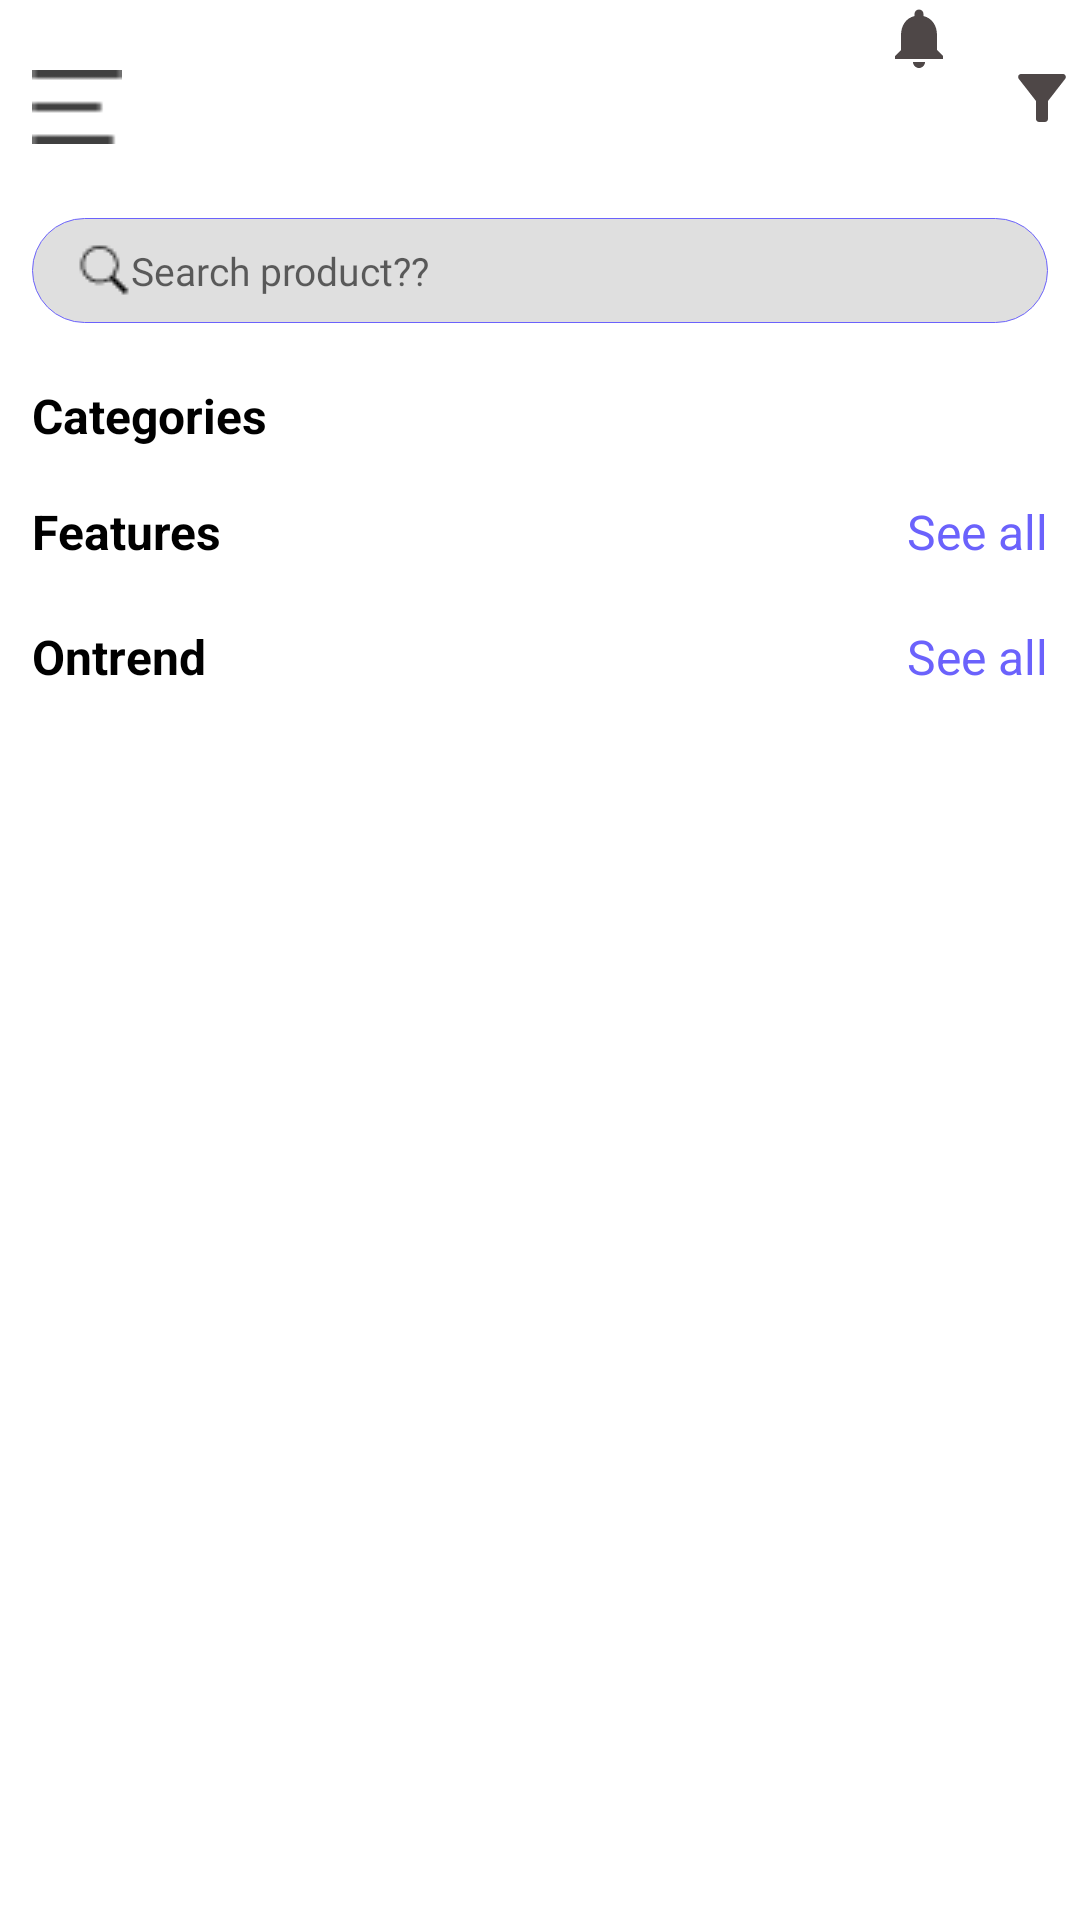

Write the Android layout XML for this screen, with the resource values it uses.
<!-- AndroidManifest.xml: application theme Theme.BoltEco -->
<!-- res/layout/activity_all_fragments.xml -->
<?xml version="1.0" encoding="utf-8"?>
<LinearLayout xmlns:android="http://schemas.android.com/apk/res/android"
    xmlns:tools="http://schemas.android.com/tools"
    android:layout_width="match_parent"
    android:layout_height="match_parent"
    android:layout_marginTop="10dp"
    android:orientation="vertical"
    android:padding=".5dp"
    tools:context=".Activities.Home_page">

    <RelativeLayout
        android:layout_width="match_parent"
        android:layout_height="wrap_content">


        <ImageView
            android:id="@+id/notfication"
            android:layout_width="wrap_content"
            android:layout_height="wrap_content"
            android:layout_alignParentEnd="true"
            android:layout_marginLeft="20dp"
            android:layout_marginEnd="41dp"
            android:src="@drawable/ic_baseline_notifications_24" />

        <LinearLayout
            android:layout_width="match_parent"
            android:layout_height="wrap_content"
            android:layout_marginTop="20dp"
            android:orientation="horizontal">

            <ImageView
                android:id="@+id/nav_bar"
                android:layout_width="30dp"
                android:layout_height="30dp"
                android:layout_marginLeft="10dp"
                android:src="@drawable/nav_bar" />

            <LinearLayout
                android:layout_width="wrap_content"
                android:layout_height="wrap_content"
                android:layout_weight="1" />

            <ImageView
                android:id="@+id/filter"
                android:layout_width="wrap_content"
                android:layout_height="wrap_content"
                android:src="@drawable/filter" />

        </LinearLayout>

    </RelativeLayout>


    <LinearLayout
        android:id="@+id/frameLayout"
        android:layout_width="match_parent"
        android:layout_height="match_parent"
        android:layout_marginTop="12dp">


        <LinearLayout
            android:layout_width="match_parent"
            android:layout_height="wrap_content"
            android:layout_margin="10dp"
            android:orientation="vertical">


            <EditText
                android:id="@+id/search_bar"
                android:layout_width="match_parent"
                android:layout_height="35dp"
                android:background="@drawable/search"
                android:drawableLeft="@drawable/search_logo"
                android:fontFamily="@font/lato_bold"
                android:hint="Search product??"
                android:paddingLeft="15dp"
                android:textSize="13dp" />

            <ScrollView
                android:layout_width="match_parent"
                android:layout_height="match_parent"
                android:scrollbarThumbVertical="@color/white">

                <LinearLayout
                    android:layout_width="match_parent"
                    android:layout_height="match_parent"
                    android:orientation="vertical">

                    <TextView
                        android:layout_width="match_parent"
                        android:layout_height="wrap_content"
                        android:layout_marginTop="20dp"
                        android:text="Categories"
                        android:textColor="@color/black"
                        android:textSize="16dp"
                        android:textStyle="bold" />

                    <androidx.recyclerview.widget.RecyclerView
                        android:id="@+id/recycle_view_category"
                        android:layout_width="match_parent"
                        android:layout_height="wrap_content"
                        android:layout_marginTop="7dp" />

                    <LinearLayout
                        android:layout_width="match_parent"
                        android:layout_height="wrap_content"
                        android:orientation="horizontal">

                        <TextView
                            android:layout_width="wrap_content"
                            android:layout_height="wrap_content"
                            android:layout_marginTop="10dp"
                            android:layout_weight="1"
                            android:text="Features"
                            android:textColor="@color/black"
                            android:textSize="16dp"
                            android:textStyle="bold" />

                        <TextView
                            android:id="@+id/view_all_features"
                            android:layout_width="wrap_content"
                            android:layout_height="wrap_content"
                            android:layout_marginTop="10dp"
                            android:text="See all"
                            android:textColor="@color/some_blue"
                            android:textSize="16dp" />

                    </LinearLayout>

                    <androidx.recyclerview.widget.RecyclerView
                        android:id="@+id/recycle_view_features"
                        android:layout_width="match_parent"
                        android:layout_height="wrap_content"
                        android:layout_marginTop="10dp" />

                    <LinearLayout
                        android:layout_width="match_parent"
                        android:layout_height="wrap_content"
                        android:orientation="horizontal">

                        <TextView
                            android:layout_width="wrap_content"
                            android:layout_height="wrap_content"
                            android:layout_marginTop="10dp"
                            android:layout_weight="1"
                            android:text="Ontrend"
                            android:textColor="@color/black"
                            android:textSize="16dp"
                            android:textStyle="bold" />

                        <TextView
                            android:id="@+id/view_all_onTrend"
                            android:layout_width="wrap_content"
                            android:layout_height="wrap_content"
                            android:layout_marginTop="10dp"
                            android:text="See all"
                            android:textColor="@color/some_blue"
                            android:textSize="16dp" />

                    </LinearLayout>

                    <androidx.recyclerview.widget.RecyclerView
                        android:id="@+id/recycle_view_onTrend"
                        android:layout_width="match_parent"
                        android:layout_height="wrap_content"
                        android:layout_marginTop="10dp" />


                </LinearLayout>


            </ScrollView>
        </LinearLayout>


    </LinearLayout>


</LinearLayout>
<!-- resources referenced by this layout -->
<resources>
  <color name="black">#FF000000</color>
  <color name="some_blue">#6B62FC</color>
  <color name="white">#FFFFFFFF</color>
  <!-- drawable filter (drawable) -->
  <vector android:height="24dp" android:tint="#4E4747"
      android:viewportHeight="24" android:viewportWidth="24"
      android:width="24dp" xmlns:android="http://schemas.android.com/apk/res/android">
      <path android:fillColor="@android:color/white" android:pathData="M4.25,5.61C6.27,8.2 10,13 10,13v6c0,0.55 0.45,1 1,1h2c0.55,0 1,-0.45 1,-1v-6c0,0 3.72,-4.8 5.74,-7.39C20.25,4.95 19.78,4 18.95,4H5.04C4.21,4 3.74,4.95 4.25,5.61z"/>
  </vector>
  <!-- drawable ic_baseline_notifications_24 (drawable) -->
  <vector android:height="24dp" android:tint="#4E4747"
      android:viewportHeight="24" android:viewportWidth="24"
      android:width="24dp" xmlns:android="http://schemas.android.com/apk/res/android">
      <path android:fillColor="@android:color/white" android:pathData="M12,22c1.1,0 2,-0.9 2,-2h-4c0,1.1 0.89,2 2,2zM18,16v-5c0,-3.07 -1.64,-5.64 -4.5,-6.32L13.5,4c0,-0.83 -0.67,-1.5 -1.5,-1.5s-1.5,0.67 -1.5,1.5v0.68C7.63,5.36 6,7.92 6,11v5l-2,2v1h16v-1l-2,-2z"/>
  </vector>
  <!-- drawable nav_bar: png bitmap (drawable, 127 bytes) -->
  <!-- drawable search (drawable) -->
  <?xml version="1.0" encoding="utf-8"?>
  <selector xmlns:android="http://schemas.android.com/apk/res/android">
  
      <item>
          <shape android:shape="rectangle">
              <solid android:color="@color/shadow_in"/>
              <stroke android:color="@color/some_blue" android:width=".4dp"/>
              <corners android:radius="50dp"/>
          </shape>
      </item>
  
  </selector>
  <!-- drawable search_logo: png bitmap (drawable-v24, 235 bytes) -->
  <style name="Theme.BoltEco" parent="Theme.MaterialComponents.DayNight.NoActionBar">
          
          <item name="colorPrimary">@color/purple_500</item>
          <item name="colorPrimaryVariant">@color/purple_700</item>
          <item name="colorOnPrimary">@color/white</item>
          
          <item name="colorSecondary">@color/teal_200</item>
          <item name="colorSecondaryVariant">@color/teal_700</item>
          <item name="colorOnSecondary">@color/black</item>
          
          <item name="android:statusBarColor" tools:targetApi="l">?attr/colorPrimaryVariant</item>
          
      </style>
  <color name="shadow_in">#DFDFDF</color>
  <color name="purple_500">#FF6200EE</color>
  <color name="purple_700">#FF3700B3</color>
  <color name="teal_200">#FF03DAC5</color>
  <color name="teal_700">#FF018786</color>
</resources>
